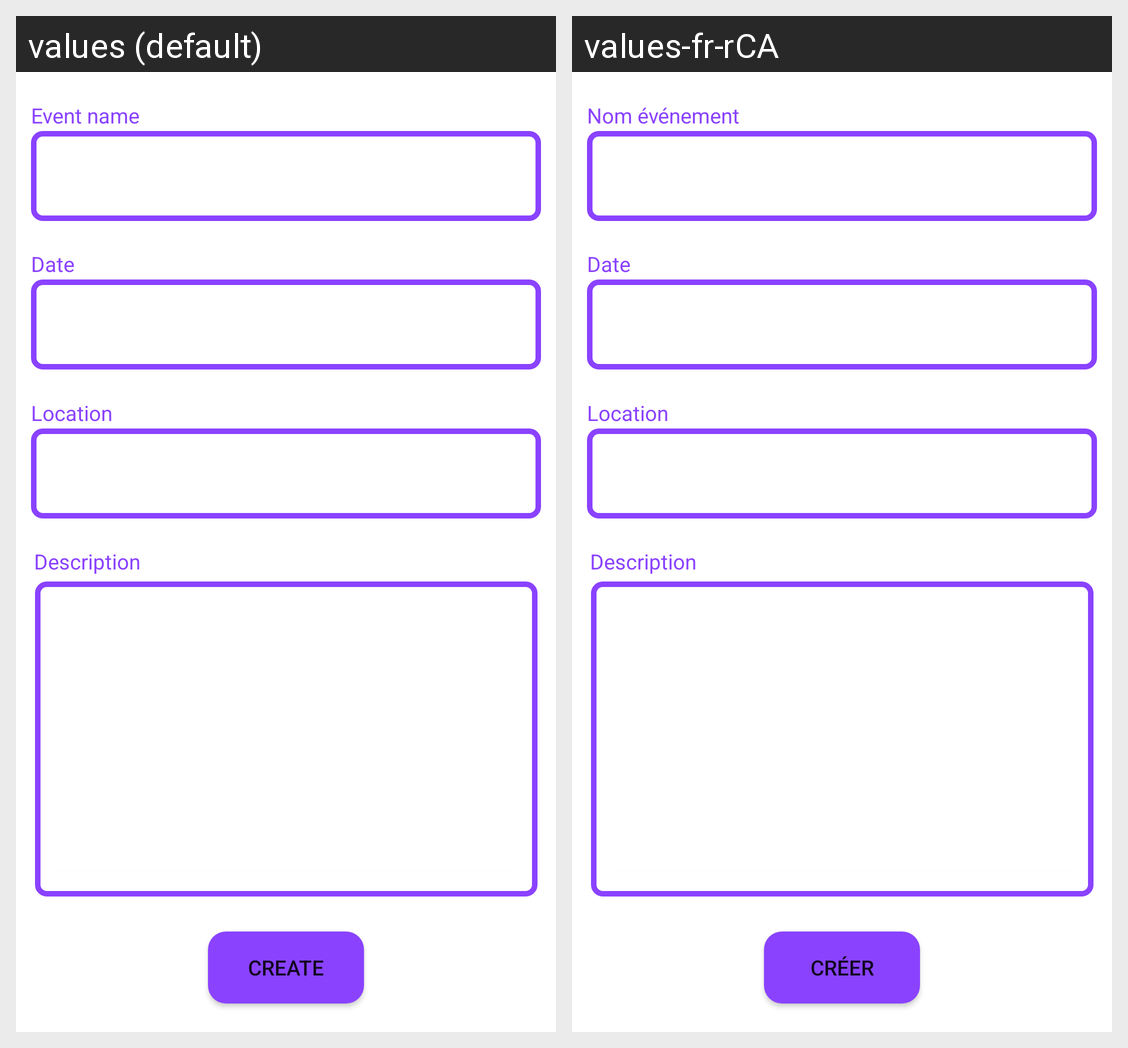

Locale-by-locale string values for the Android screen shown in this grid:
Android screen res/layout/fragment_creation_evenement.xml rendered under 2 locales, left to right: values (default), values-fr-rCA. Device: Nexus 5 (rendered at 1080×1920; each locale shown at half size, 540×960, under a caption strip naming it); theme Theme.Évén.
Strings drawn on this screen, with the default value and each locale's value (text and hints the layout hard-codes, and strings that could not be matched under every locale, appear in the picture but are not listed):

nameEvent
  values: Event name
  values-fr-rCA: Nom événement

date
  values: Date
  values-fr-rCA: Date

location
  values: Location
  values-fr-rCA: Location

description
  values: Description
  values-fr-rCA: Description

create
  values: Create
  values-fr-rCA: Créer
